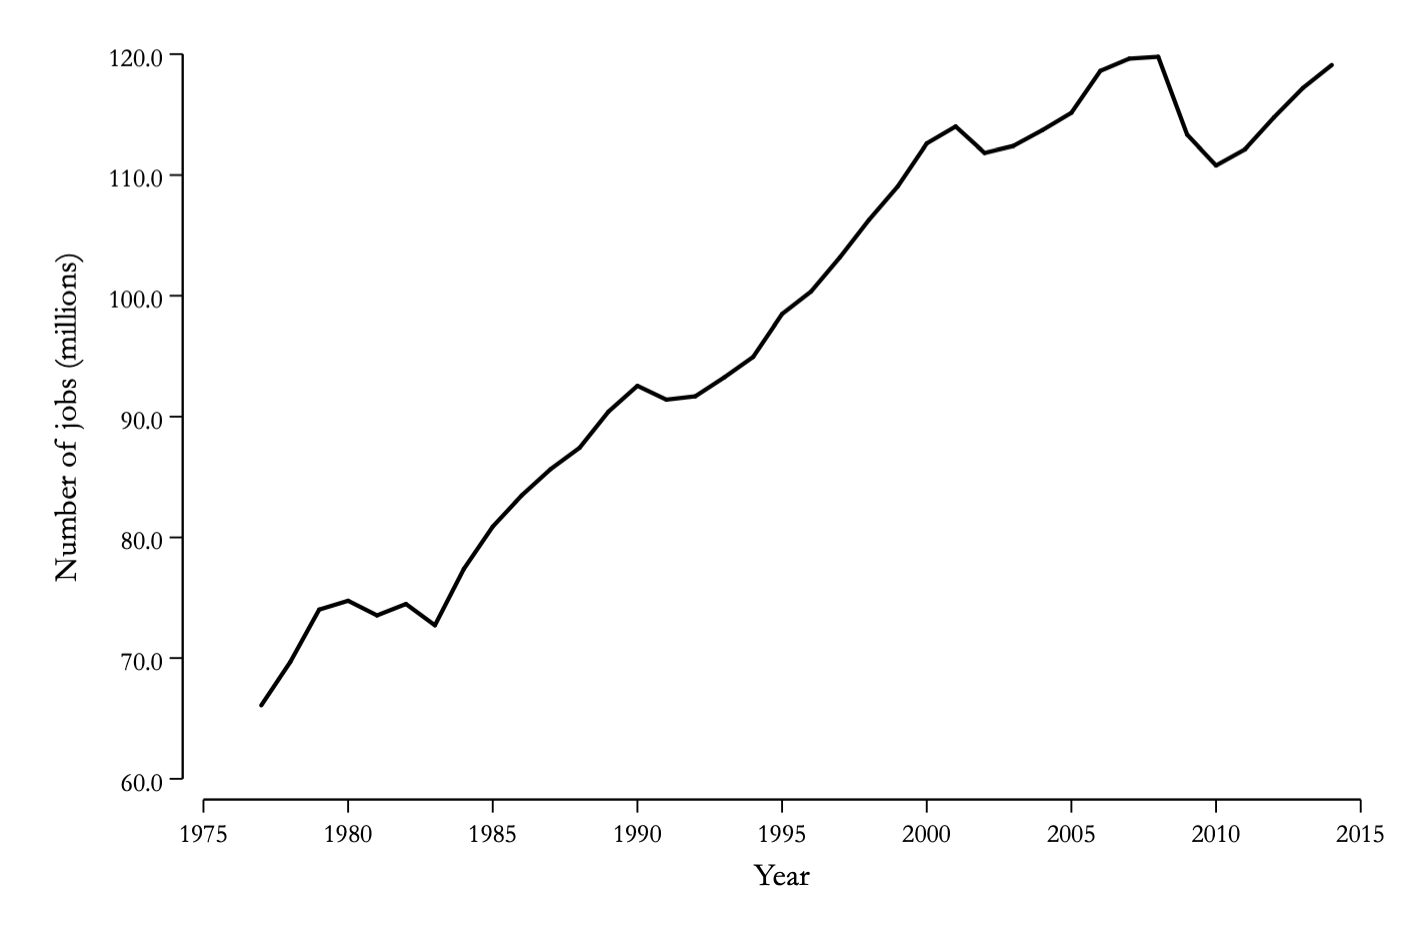

The data file committed next to this chart (first rows):
emp, year
66.09, 1977
69.67, 1978
74.02, 1979
74.75, 1980
73.54, 1981
74.48, 1982
72.72, 1983
77.39, 1984
80.9, 1985
83.47, 1986
85.65, 1987
87.41, 1988
90.42, 1989
92.55, 1990
91.4, 1991
91.69, 1992
93.25, 1993
94.95, 1994
98.49, 1995
100.3, 1996
103.2, 1997
106.3, 1998
109.1, 1999
112.6, 2000
114, 2001
111.8, 2002
112.4, 2003
113.7, 2004
115.1, 2005
118.6, 2006
119.6, 2007
119.8, 2008
113.3, 2009
110.8, 2010
112.1, 2011
114.8, 2012
117.2, 2013
119.1, 2014
